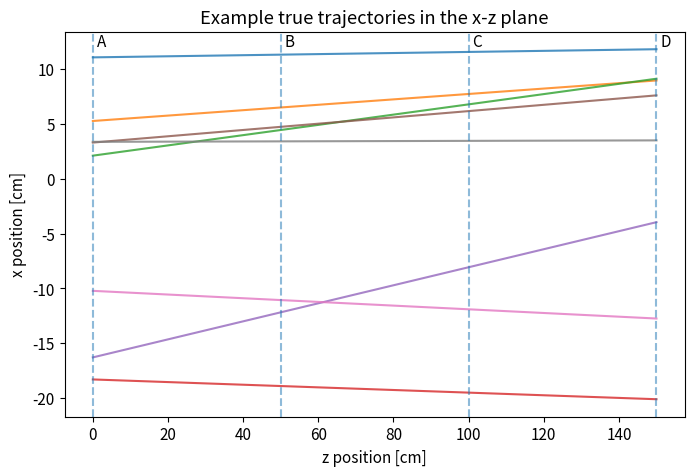
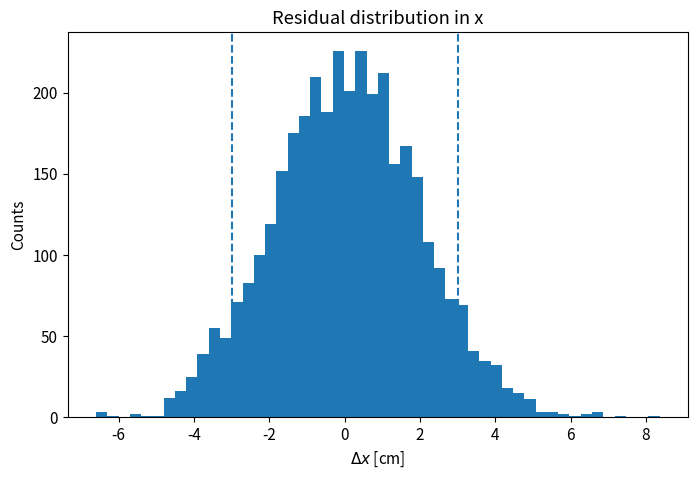
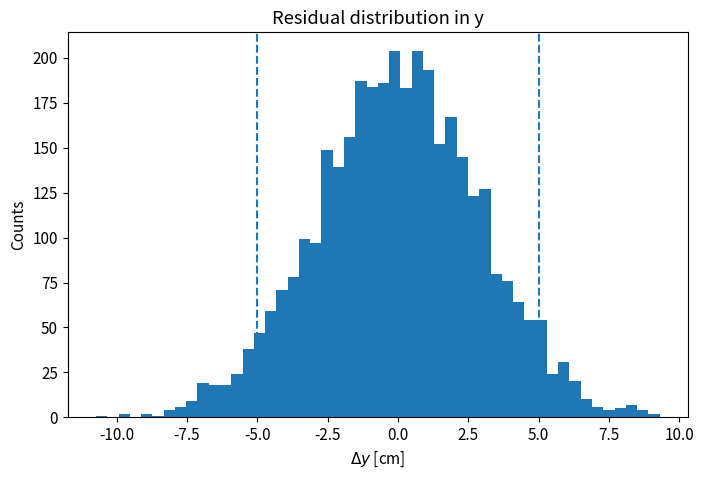
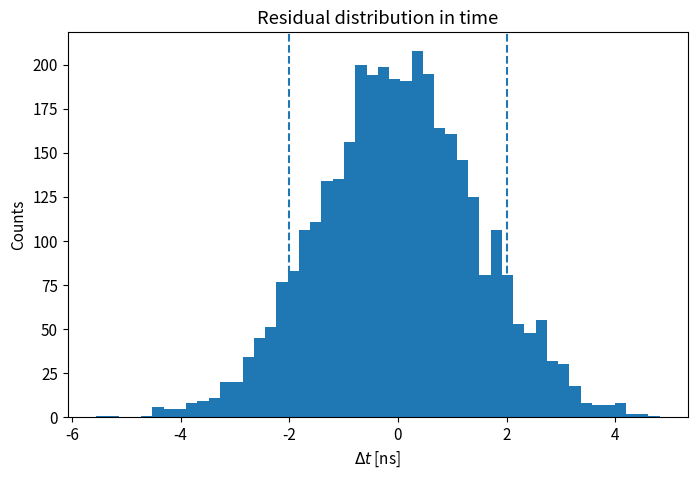
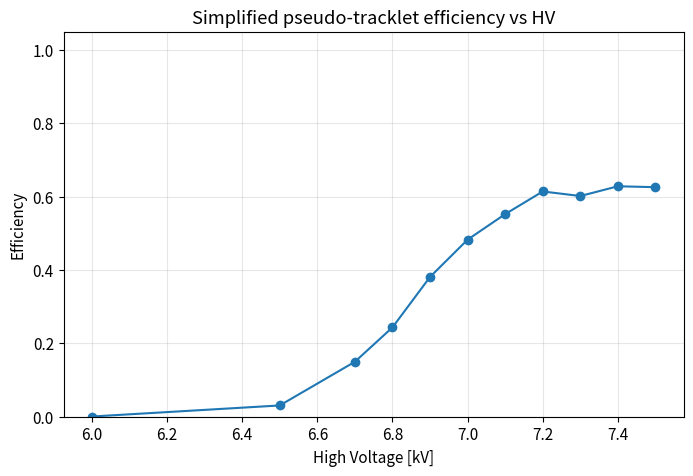

Reproduce these figures in Python, in order.

import numpy as np
import pandas as pd
import matplotlib.pyplot as plt

rng = np.random.default_rng(42)

plt.rcParams["figure.figsize"] = (8, 5)
plt.rcParams["font.size"] = 11



z_positions = {
    "A": 0.0,
    "B": 50.0,
    "C": 100.0,
    "D": 150.0,
}

z_positions



N_EVENTS = 4000

# true track parameters
x0 = rng.uniform(-20, 20, N_EVENTS)
y0 = rng.uniform(-60, 60, N_EVENTS)
mx = rng.normal(0.00, 0.05, N_EVENTS)   # cm per cm in z
my = rng.normal(0.00, 0.08, N_EVENTS)
t0 = rng.normal(0.0, 1.0, N_EVENTS)

truth = pd.DataFrame({
    "event": np.arange(N_EVENTS),
    "x0": x0,
    "y0": y0,
    "mx": mx,
    "my": my,
    "t0": t0,
})

truth.head()



sigma_x = 0.8   # cm
sigma_y = 1.2   # cm
sigma_t = 0.6   # ns

efficiencies = {
    "A": 0.98,
    "B": 0.97,
    "C": 0.93,   # treat C as the chamber under study
    "D": 0.96,
}

def true_position_at_z(df, z):
    x_true = df["x0"].to_numpy() + df["mx"].to_numpy() * z
    y_true = df["y0"].to_numpy() + df["my"].to_numpy() * z
    t_true = df["t0"].to_numpy() + 0.02 * z
    return x_true, y_true, t_true

def simulate_hits(df, z_positions, efficiencies, sigma_x, sigma_y, sigma_t, rng):
    records = []
    for chamber, z in z_positions.items():
        x_true, y_true, t_true = true_position_at_z(df, z)
        seen = rng.random(len(df)) < efficiencies[chamber]

        x_meas = np.where(seen, x_true + rng.normal(0, sigma_x, len(df)), np.nan)
        y_meas = np.where(seen, y_true + rng.normal(0, sigma_y, len(df)), np.nan)
        t_meas = np.where(seen, t_true + rng.normal(0, sigma_t, len(df)), np.nan)

        chamber_df = pd.DataFrame({
            "event": df["event"],
            "chamber": chamber,
            "z": z,
            "seen": seen,
            "x": x_meas,
            "y": y_meas,
            "t": t_meas,
        })
        records.append(chamber_df)
    return pd.concat(records, ignore_index=True)

hits = simulate_hits(truth, z_positions, efficiencies, sigma_x, sigma_y, sigma_t, rng)
hits.head(10)



wide = hits.pivot(index="event", columns="chamber", values=["seen", "x", "y", "t"])
wide.columns = [f"{name}_{ch}" for name, ch in wide.columns]
wide = wide.reset_index()

data = truth.merge(wide, on="event")
data.head()



sample_events = truth.sample(8, random_state=1)

z_grid = np.linspace(0, 150, 100)
plt.figure()
for _, row in sample_events.iterrows():
    x_line = row["x0"] + row["mx"] * z_grid
    plt.plot(z_grid, x_line, alpha=0.8)
for chamber, z in z_positions.items():
    plt.axvline(z, linestyle="--", alpha=0.5)
    plt.text(z + 1, plt.ylim()[1]*0.9 if plt.ylim()[1] else 0, chamber)
plt.xlabel("z position [cm]")
plt.ylabel("x position [cm]")
plt.title("Example true trajectories in the x-z plane")
plt.show()



tol_x = 3.0  # cm
tol_y = 5.0  # cm
tol_t = 2.0  # ns

baseline = data.copy()

baseline["eligible_A_to_C"] = baseline["seen_A"] == True
baseline["matched_A_to_C"] = (
    baseline["eligible_A_to_C"] &
    (baseline["seen_C"] == True) &
    (np.abs(baseline["x_C"] - baseline["x_A"]) < tol_x) &
    (np.abs(baseline["y_C"] - baseline["y_A"]) < tol_y) &
    (np.abs(baseline["t_C"] - baseline["t_A"] - 0.02*(z_positions["C"] - z_positions["A"])) < tol_t)
)

N_eligible_base = int(baseline["eligible_A_to_C"].sum())
N_matched_base = int(baseline["matched_A_to_C"].sum())
eff_base = N_matched_base / N_eligible_base

print("Baseline two-chamber efficiency estimate:")
print(f"Eligible events = {N_eligible_base}")
print(f"Matched events  = {N_matched_base}")
print(f"Efficiency      = {eff_base:.4f}")



def predict_target_from_two_refs(df, ref1, ref2, target, z_positions):
    z1 = z_positions[ref1]
    z2 = z_positions[ref2]
    zt = z_positions[target]

    mx_est = (df[f"x_{ref2}"] - df[f"x_{ref1}"]) / (z2 - z1)
    my_est = (df[f"y_{ref2}"] - df[f"y_{ref1}"]) / (z2 - z1)
    mt_est = (df[f"t_{ref2}"] - df[f"t_{ref1}"]) / (z2 - z1)

    x_pred = df[f"x_{ref1}"] + mx_est * (zt - z1)
    y_pred = df[f"y_{ref1}"] + my_est * (zt - z1)
    t_pred = df[f"t_{ref1}"] + mt_est * (zt - z1)

    return x_pred, y_pred, t_pred

study = data.copy()

study["eligible_AB_to_C"] = (
    (study["seen_A"] == True) &
    (study["seen_B"] == True)
)

x_pred, y_pred, t_pred = predict_target_from_two_refs(study, "A", "B", "C", z_positions)

study["xC_pred"] = x_pred
study["yC_pred"] = y_pred
study["tC_pred"] = t_pred

study["matched_AB_to_C"] = (
    study["eligible_AB_to_C"] &
    (study["seen_C"] == True) &
    (np.abs(study["x_C"] - study["xC_pred"]) < tol_x) &
    (np.abs(study["y_C"] - study["yC_pred"]) < tol_y) &
    (np.abs(study["t_C"] - study["tC_pred"]) < tol_t)
)

N_eligible = int(study["eligible_AB_to_C"].sum())
N_matched = int(study["matched_AB_to_C"].sum())
efficiency = N_matched / N_eligible

print("Multi-chamber pseudo-tracklet estimate:")
print(f"Eligible events = {N_eligible}")
print(f"Matched events  = {N_matched}")
print(f"Efficiency      = {efficiency:.4f}")



matched_or_seen = study["eligible_AB_to_C"] & (study["seen_C"] == True)

dx = (study.loc[matched_or_seen, "x_C"] - study.loc[matched_or_seen, "xC_pred"]).dropna()
dy = (study.loc[matched_or_seen, "y_C"] - study.loc[matched_or_seen, "yC_pred"]).dropna()
dt = (study.loc[matched_or_seen, "t_C"] - study.loc[matched_or_seen, "tC_pred"]).dropna()

plt.figure()
plt.hist(dx, bins=50)
plt.axvline(tol_x, linestyle="--")
plt.axvline(-tol_x, linestyle="--")
plt.xlabel(r"$\Delta x$ [cm]")
plt.ylabel("Counts")
plt.title("Residual distribution in x")
plt.show()

plt.figure()
plt.hist(dy, bins=50)
plt.axvline(tol_y, linestyle="--")
plt.axvline(-tol_y, linestyle="--")
plt.xlabel(r"$\Delta y$ [cm]")
plt.ylabel("Counts")
plt.title("Residual distribution in y")
plt.show()

plt.figure()
plt.hist(dt, bins=50)
plt.axvline(tol_t, linestyle="--")
plt.axvline(-tol_t, linestyle="--")
plt.xlabel(r"$\Delta t$ [ns]")
plt.ylabel("Counts")
plt.title("Residual distribution in time")
plt.show()



cols = [
    "event",
    "seen_A", "x_A", "y_A", "t_A",
    "seen_B", "x_B", "y_B", "t_B",
    "seen_C", "x_C", "y_C", "t_C",
    "xC_pred", "yC_pred", "tC_pred",
    "matched_AB_to_C",
]

study.loc[study["eligible_AB_to_C"], cols].head(10)



def compute_pseudotracklet_efficiency(df, ref1, ref2, target, z_positions, tol_x, tol_y, tol_t):
    work = df.copy()

    eligible = (
        (work[f"seen_{ref1}"] == True) &
        (work[f"seen_{ref2}"] == True)
    )

    x_pred, y_pred, t_pred = predict_target_from_two_refs(work, ref1, ref2, target, z_positions)

    matched = (
        eligible &
        (work[f"seen_{target}"] == True) &
        (np.abs(work[f"x_{target}"] - x_pred) < tol_x) &
        (np.abs(work[f"y_{target}"] - y_pred) < tol_y) &
        (np.abs(work[f"t_{target}"] - t_pred) < tol_t)
    )

    n_eligible = int(eligible.sum())
    n_matched = int(matched.sum())
    eff = n_matched / n_eligible if n_eligible > 0 else np.nan

    return {
        "n_eligible": n_eligible,
        "n_matched": n_matched,
        "efficiency": eff,
    }

result = compute_pseudotracklet_efficiency(
    data, ref1="A", ref2="B", target="C",
    z_positions=z_positions, tol_x=tol_x, tol_y=tol_y, tol_t=tol_t
)

result



hv_points = np.array([6.0, 6.5, 6.7, 6.8, 6.9, 7.0, 7.1, 7.2, 7.3, 7.4, 7.5])

def logistic_efficiency(hv, hv50=6.85, k=8.0, plateau=0.96):
    return plateau / (1 + np.exp(-k * (hv - hv50)))

hv_results = []

for hv in hv_points:
    eff_C = float(logistic_efficiency(hv))
    effs_hv = efficiencies.copy()
    effs_hv["C"] = eff_C

    hits_hv = simulate_hits(truth, z_positions, effs_hv, sigma_x, sigma_y, sigma_t, rng)
    wide_hv = hits_hv.pivot(index="event", columns="chamber", values=["seen", "x", "y", "t"])
    wide_hv.columns = [f"{name}_{ch}" for name, ch in wide_hv.columns]
    wide_hv = wide_hv.reset_index()
    data_hv = truth.merge(wide_hv, on="event")

    out = compute_pseudotracklet_efficiency(
        data_hv, ref1="A", ref2="B", target="C",
        z_positions=z_positions, tol_x=tol_x, tol_y=tol_y, tol_t=tol_t
    )
    out["hv_kv"] = hv
    hv_results.append(out)

hv_df = pd.DataFrame(hv_results)
hv_df



plt.figure()
plt.plot(hv_df["hv_kv"], hv_df["efficiency"], marker="o")
plt.xlabel("High Voltage [kV]")
plt.ylabel("Efficiency")
plt.title("Simplified pseudo-tracklet efficiency vs HV")
plt.ylim(0, 1.05)
plt.grid(alpha=0.3)
plt.show()



hv_df.to_csv("simplified_rpc_hv_scan.csv", index=False)
print("Saved: simplified_rpc_hv_scan.csv")
